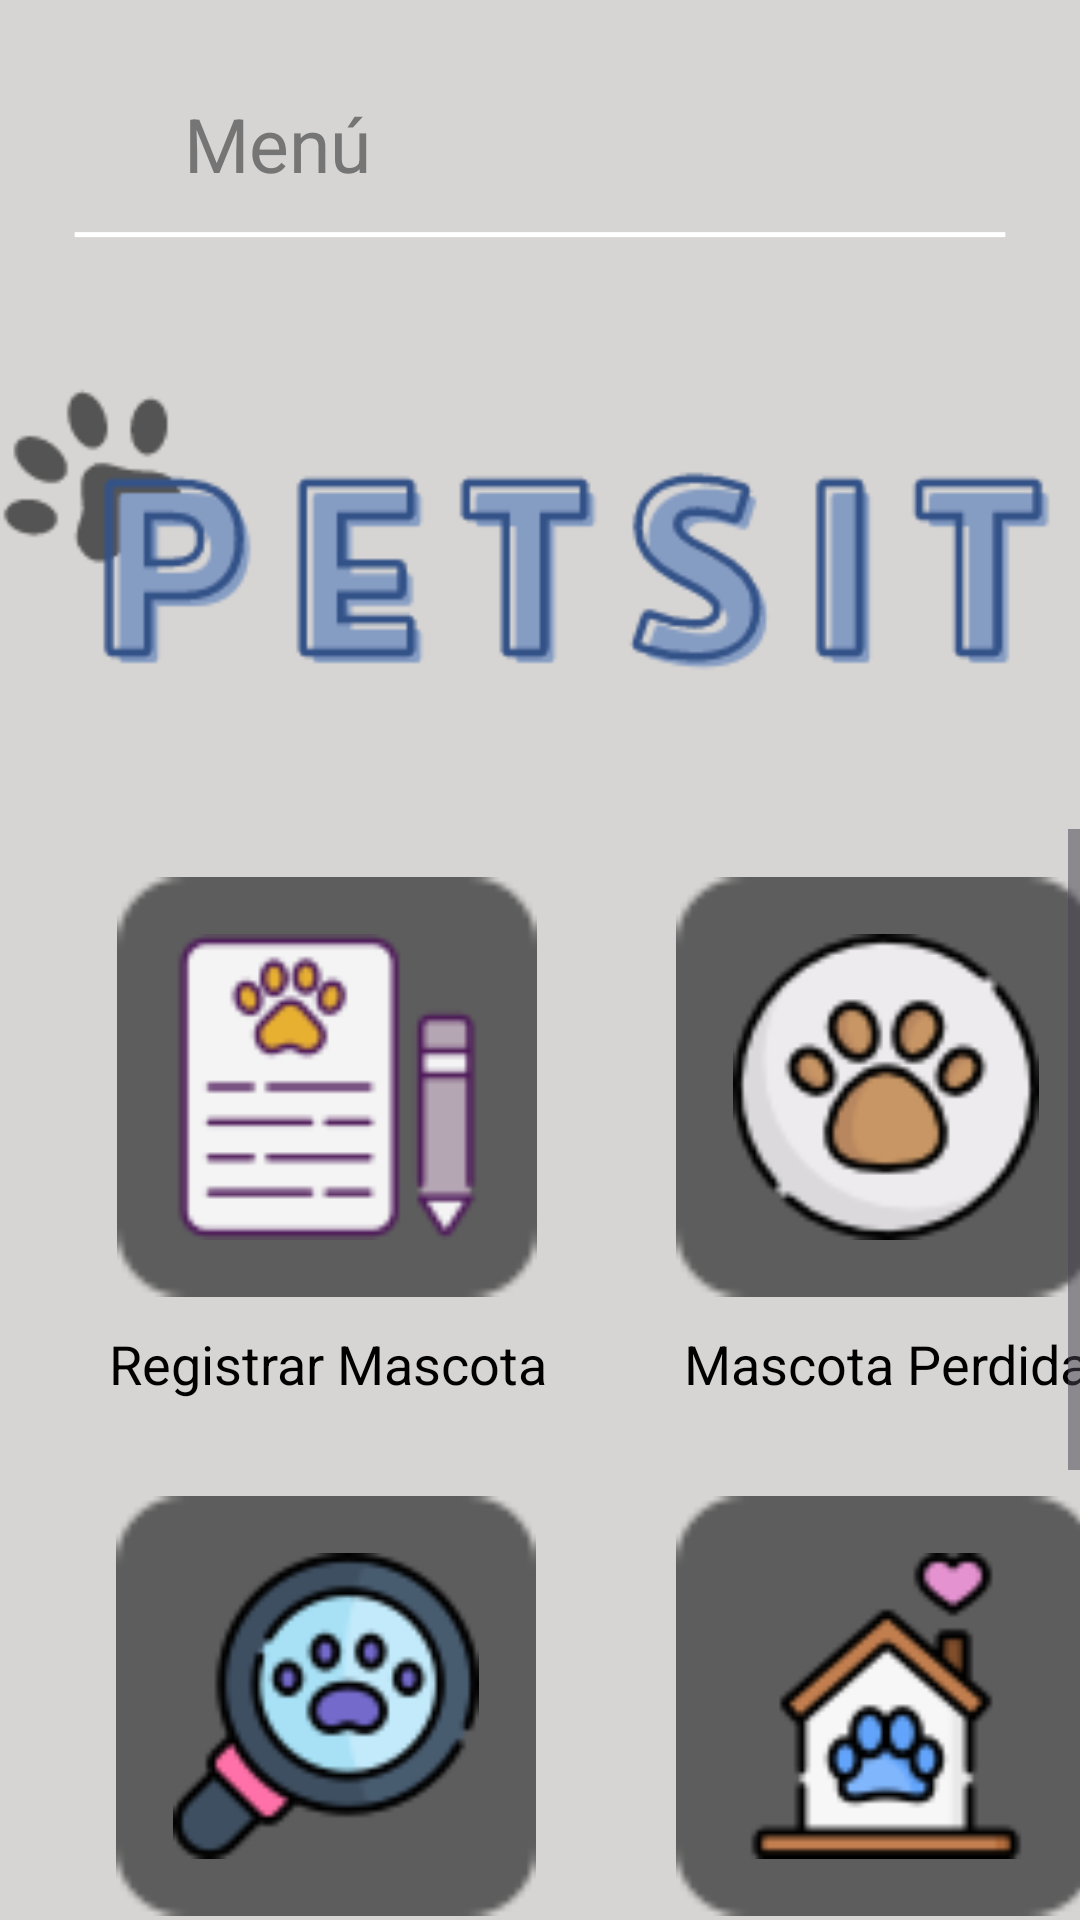

Write the Android layout XML for this screen, with the resource values it uses.
<!-- AndroidManifest.xml: application theme Theme.PetSit -->
<!-- res/layout/activity_menu_usuario.xml -->
<?xml version="1.0" encoding="utf-8"?>
<androidx.constraintlayout.widget.ConstraintLayout xmlns:android="http://schemas.android.com/apk/res/android"
    xmlns:app="http://schemas.android.com/apk/res-auto"
    xmlns:tools="http://schemas.android.com/tools"
    android:layout_width="match_parent"
    android:layout_height="match_parent"
    tools:context=".MenuUsuarioActivity">

    <ImageView
        android:id="@+id/backgroundImage"
        android:layout_width="0dp"
        android:layout_height="0dp"
        android:contentDescription="@string/descripcionfondo"
        android:scaleType="centerCrop"
        android:src="@drawable/fondomenu"
        app:layout_constraintBottom_toBottomOf="parent"
        app:layout_constraintEnd_toEndOf="parent"
        app:layout_constraintStart_toStartOf="parent"
        app:layout_constraintTop_toTopOf="parent"
        tools:ignore="ImageContrastCheck" />

    <ImageButton
        android:id="@+id/btnBack"
        android:layout_width="48dp"
        android:layout_height="48dp"
        android:layout_margin="16dp"
        android:background="?attr/selectableItemBackgroundBorderless"
        android:contentDescription="@string/btnback"
        android:minWidth="48dp"
        android:minHeight="48dp"
        android:src="@drawable/volver"
        app:layout_constraintBottom_toBottomOf="parent"
        app:layout_constraintEnd_toEndOf="parent"
        app:layout_constraintHorizontal_bias="0.0"
        app:layout_constraintStart_toStartOf="parent"
        app:layout_constraintTop_toTopOf="parent"
        app:layout_constraintVertical_bias="0.02" />

    <ImageButton
        android:id="@+id/btnExit"
        android:layout_width="55dp"
        android:layout_height="54dp"
        android:layout_margin="28dp"
        android:background="?attr/selectableItemBackgroundBorderless"
        android:contentDescription="@string/btnExit"
        android:padding="13sp"
        android:scaleType="centerCrop"
        android:src="@drawable/iconosalir"
        app:layout_constraintEnd_toEndOf="parent"
        app:layout_constraintTop_toTopOf="parent" />

    <TextView
        android:id="@+id/txtMenu"
        android:layout_width="wrap_content"
        android:layout_height="wrap_content"
        android:text="@string/menu"
        android:textColor="#757575"
        android:textSize="25sp"
        app:layout_constraintBottom_toBottomOf="parent"
        app:layout_constraintEnd_toEndOf="parent"
        app:layout_constraintHorizontal_bias="0.206"
        app:layout_constraintStart_toStartOf="@+id/backgroundImage"
        app:layout_constraintTop_toTopOf="parent"
        app:layout_constraintVertical_bias="0.051" />

    <ImageView
        android:id="@+id/logoImage"
        android:layout_width="415dp"
        android:layout_height="173dp"
        android:layout_marginTop="28dp"
        android:contentDescription="@string/app_name"
        android:src="@drawable/logopetsit"
        app:layout_constraintEnd_toEndOf="parent"
        app:layout_constraintStart_toStartOf="parent"
        app:layout_constraintTop_toBottomOf="@id/btnBack"
        tools:ignore="VisualLintBounds" />

    <ScrollView
        android:layout_width="0dp"
        android:layout_height="0dp"
        app:layout_constraintBottom_toBottomOf="parent"
        app:layout_constraintEnd_toEndOf="parent"
        app:layout_constraintStart_toStartOf="parent"
        app:layout_constraintTop_toBottomOf="@id/logoImage">

        <GridLayout
            android:id="@+id/gridLayout"
            android:layout_width="match_parent"
            android:layout_height="wrap_content"
            android:alignmentMode="alignMargins"
            android:columnCount="2"
            android:columnOrderPreserved="false"
            android:rowCount="4">

            <LinearLayout
                android:layout_width="wrap_content"
                android:layout_height="wrap_content"
                android:layout_margin="16dp"
                android:gravity="center"
                android:paddingStart="20dp"
                android:paddingEnd="1dp"
                android:orientation="vertical">


                <ImageButton
                    android:id="@+id/btnRegistrarMascota"
                    android:layout_width="140dp"
                    android:layout_height="140dp"
                    android:background="@drawable/iconoboton"
                    android:contentDescription="@string/registrarmascotaboton"
                    android:scaleType="centerCrop"
                    android:padding="19dp"
                    android:src="@drawable/iconoregistrarmascota" />

                <TextView
                    android:layout_width="wrap_content"
                    android:layout_height="wrap_content"
                    android:layout_marginTop="10dp"
                    android:gravity="center"
                    android:text="@string/registrarmascota"
                    android:textColor="@android:color/black"
                    android:textSize="18sp" />
            </LinearLayout>

            <LinearLayout
                android:layout_width="wrap_content"
                android:layout_height="wrap_content"
                android:layout_margin="16dp"
                android:gravity="center"
                android:paddingStart="1dp"
                android:paddingEnd="10dp"
                android:orientation="vertical">

                <ImageButton
                    android:id="@+id/btnMascotaPerdida"
                    android:layout_width="140dp"
                    android:layout_height="140dp"
                    android:background="@drawable/iconoboton"
                    android:contentDescription="@string/mascotaperdidadaboton"
                    android:scaleType="centerCrop"
                    android:padding="19dp"
                    android:src="@drawable/iconomascotaperdida" />

                <TextView
                    android:layout_width="wrap_content"
                    android:layout_height="wrap_content"
                    android:layout_marginTop="10dp"
                    android:gravity="center"
                    android:text="@string/mascotaperdida"
                    android:textColor="@android:color/black"
                    android:textSize="18sp" />
            </LinearLayout>

            <LinearLayout
                android:layout_width="wrap_content"
                android:layout_height="wrap_content"
                android:layout_margin="16dp"
                android:gravity="center"
                android:paddingStart="10dp"
                android:paddingEnd="1dp"
                android:orientation="vertical">

                <ImageButton
                    android:id="@+id/btnMascotaEncontrada"
                    android:layout_width="140dp"
                    android:layout_height="140dp"
                    android:background="@drawable/iconoboton"
                    android:contentDescription="@string/mascotaencontradaboton"
                    android:scaleType="centerCrop"
                    android:padding="19dp"
                    android:src="@drawable/iconomascotaencontrada" />

                <TextView
                    android:layout_width="wrap_content"
                    android:layout_height="wrap_content"
                    android:layout_marginTop="10dp"
                    android:gravity="center"
                    android:text="@string/mascotaencontrada"
                    android:textColor="@android:color/black"
                    android:textSize="18sp" />
            </LinearLayout>

            <LinearLayout
                android:layout_width="wrap_content"
                android:layout_height="wrap_content"
                android:layout_margin="16dp"
                android:gravity="center"
                android:paddingStart="1dp"
                android:paddingEnd="10dp"
                android:orientation="vertical">

                <ImageButton
                    android:id="@+id/btnRefugios"
                    android:layout_width="140dp"
                    android:layout_height="140dp"
                    android:background="@drawable/iconoboton"
                    android:contentDescription="@string/refugiosboton"
                    android:scaleType="centerCrop"
                    android:padding="19dp"
                    android:src="@drawable/iconorefugio" />

                <TextView
                    android:layout_width="wrap_content"
                    android:layout_height="wrap_content"
                    android:layout_marginTop="10dp"
                    android:gravity="center"
                    android:text="@string/refugios"
                    android:textColor="@android:color/black"
                    android:textSize="18sp" />
            </LinearLayout>

            <LinearLayout
                android:layout_width="wrap_content"
                android:layout_height="wrap_content"
                android:layout_margin="16dp"
                android:gravity="center"
                android:paddingStart="20dp"
                android:paddingEnd="15dp"
                android:orientation="vertical">

                <ImageButton
                    android:id="@+id/btnPetshop"
                    android:layout_width="140dp"
                    android:layout_height="140dp"
                    android:background="@drawable/iconoboton"
                    android:contentDescription="@string/petshopboton"
                    android:scaleType="centerCrop"
                    android:padding="19dp"
                    android:src="@drawable/iconopetshop" />

                <TextView
                    android:layout_width="wrap_content"
                    android:layout_height="wrap_content"
                    android:layout_marginTop="10dp"
                    android:gravity="center"
                    android:text="@string/petshop"
                    android:textColor="@android:color/black"
                    android:textSize="18sp" />

            </LinearLayout>

            <LinearLayout
                android:layout_width="wrap_content"
                android:layout_height="wrap_content"
                android:layout_margin="16dp"
                android:gravity="center"
                android:paddingStart="1dp"
                android:paddingEnd="10dp"
                android:orientation="vertical">

                <ImageButton
                    android:id="@+id/btnPerfil"
                    android:layout_width="140dp"
                    android:layout_height="140dp"
                    android:background="@drawable/iconoboton"
                    android:contentDescription="@string/perfilboton"
                    android:scaleType="centerCrop"
                    android:padding="19dp"
                    android:src="@drawable/iconoperfil" />

                <TextView
                    android:layout_width="wrap_content"
                    android:layout_height="wrap_content"
                    android:layout_marginTop="8dp"
                    android:gravity="center"
                    android:text="@string/perfil"
                    android:textColor="@android:color/black"
                    android:textSize="18sp" />
            </LinearLayout>



        </GridLayout>
    </ScrollView>

</androidx.constraintlayout.widget.ConstraintLayout>
<!-- resources referenced by this layout -->
<resources>
  <!-- drawable fondomenu: png bitmap (drawable, 14336 bytes) -->
  <!-- drawable iconoboton: png bitmap (drawable, 668 bytes) -->
  <!-- drawable iconomascotaencontrada: png bitmap (drawable, 5238 bytes) -->
  <!-- drawable iconomascotaperdida: png bitmap (drawable, 4852 bytes) -->
  <!-- drawable iconopetshop: png bitmap (drawable, 3479 bytes) -->
  <!-- drawable iconorefugio: png bitmap (drawable, 3752 bytes) -->
  <!-- drawable iconoregistrarmascota: png bitmap (drawable, 2944 bytes) -->
  <!-- drawable logopetsit: png bitmap (drawable, 8127 bytes) -->
  <string name="app_name">PetSit</string>
  <string name="btnExit">boton salir</string>
  <string name="btnback">Botón volver</string>
  <string name="descripcionfondo">Imagen de fondo</string>
  <string name="mascotaencontrada">Mascota Encontrada</string>
  <string name="mascotaencontradaboton">Botón Mascota Encontrada</string>
  <string name="mascotaperdida">Mascota Perdida</string>
  <string name="mascotaperdidadaboton">Boton Mascota Perdida</string>
  <string name="menu">Menú</string>
  <string name="perfil">Perfil</string>
  <string name="perfilboton">Botón Perfil</string>
  <string name="petshop">PetShop</string>
  <string name="petshopboton">Botón PetShop</string>
  <string name="refugios">Refugios</string>
  <string name="refugiosboton">Botón Refugios</string>
  <string name="registrarmascota">Registrar Mascota</string>
  <string name="registrarmascotaboton">Boton Registrar Mascota&gt;</string>
  <style name="Theme.PetSit" parent="android:Theme.Material.Light.NoActionBar" />
</resources>
